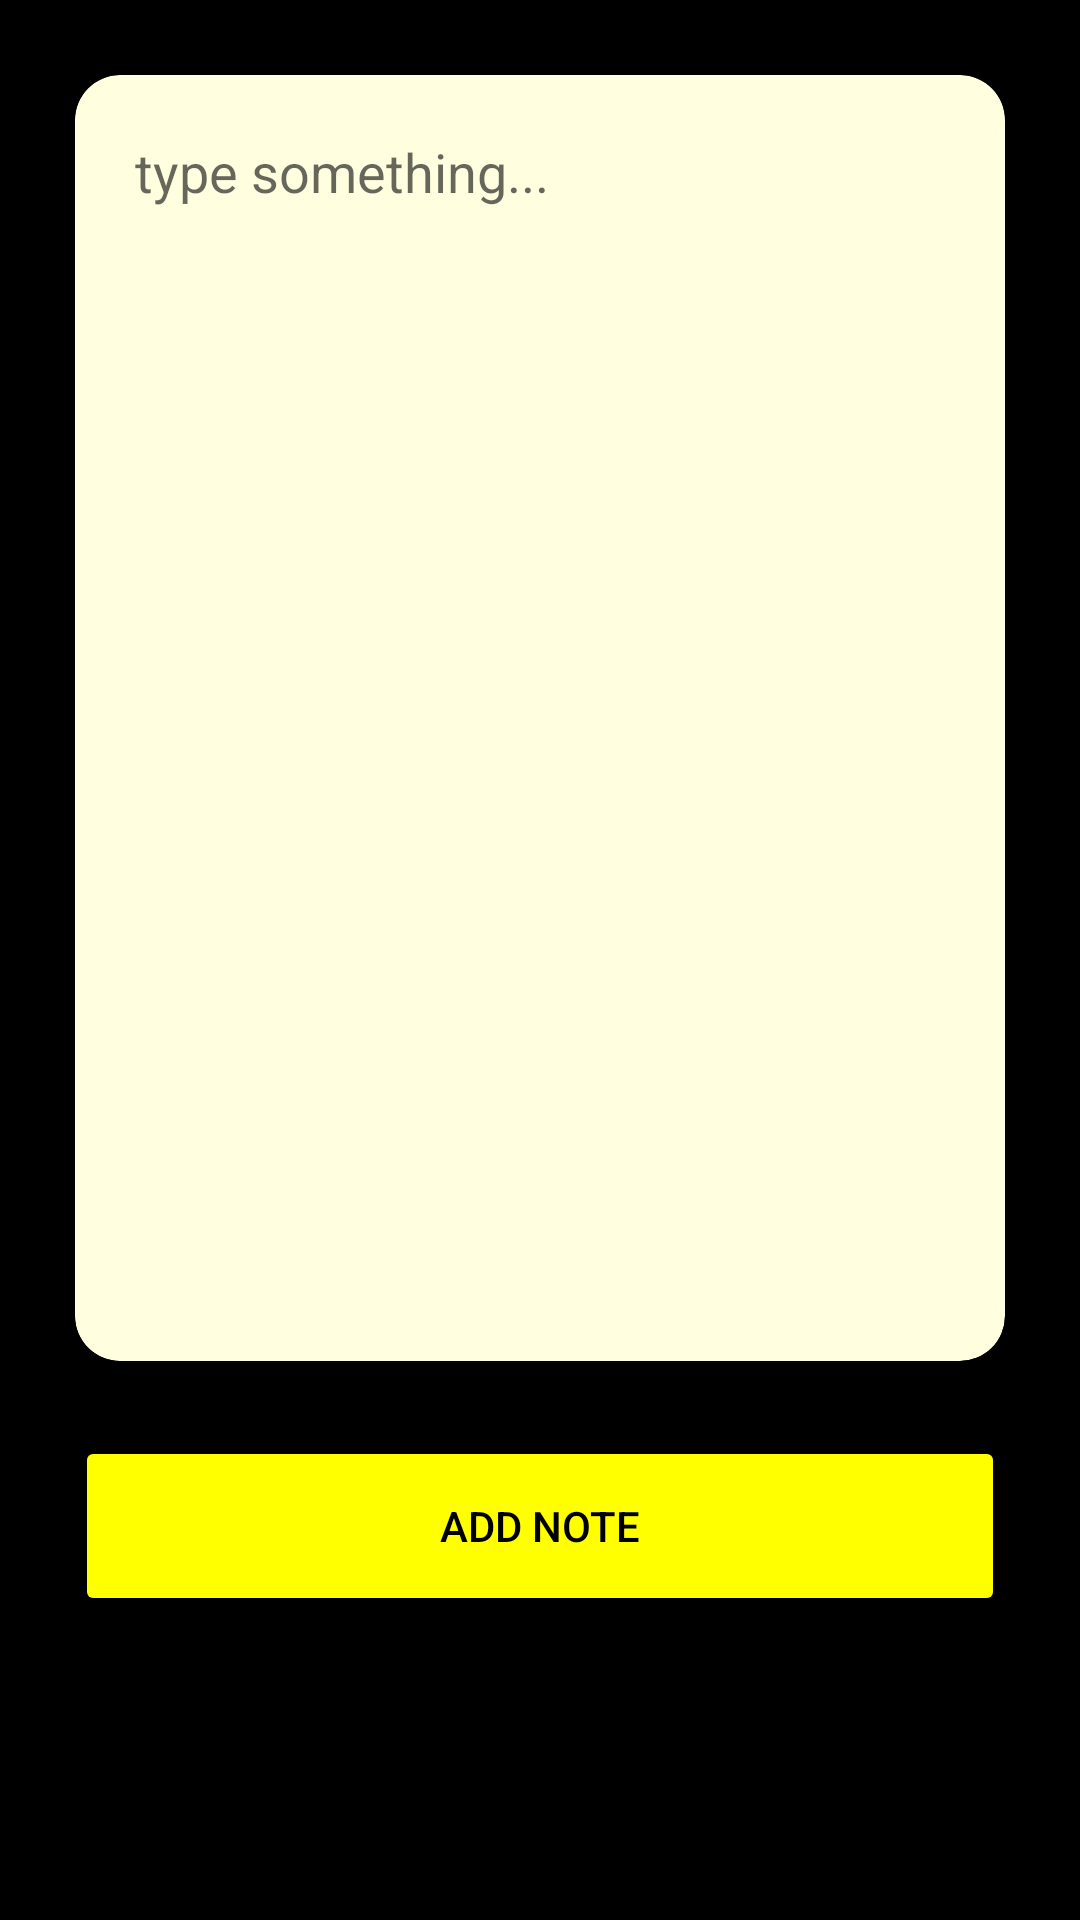

Layout XML and referenced resources for this Android screen:
<!-- AndroidManifest.xml: application theme Theme.ToDO -->
<!-- res/layout/fragment_home.xml -->
<?xml version="1.0" encoding="utf-8"?>
<androidx.constraintlayout.widget.ConstraintLayout xmlns:android="http://schemas.android.com/apk/res/android"
    xmlns:app="http://schemas.android.com/apk/res-auto"
    xmlns:tools="http://schemas.android.com/tools"
    android:layout_width="match_parent"
    android:layout_height="match_parent"
    tools:context=".views.fragments.HomeFragment"
    android:layout_gravity="center"
    android:background="@color/black"
    >

    <androidx.cardview.widget.CardView
        android:id="@+id/cardView"
        android:layout_width="match_parent"
        android:layout_height="0dp"
        android:layout_margin="25dp"
        app:cardBackgroundColor="@color/light_yellow"
        app:cardCornerRadius="15dp"
        app:layout_constraintBottom_toTopOf="@+id/saveButton"
        app:layout_constraintEnd_toEndOf="parent"

        app:layout_constraintStart_toStartOf="parent"
        app:layout_constraintTop_toTopOf="parent">

        <EditText
            android:id="@+id/noteView"
            android:layout_width="match_parent"
            android:layout_height="match_parent"
            android:layout_margin="20dp"
            android:layout_marginTop="5dp"
            android:background="@null"
            android:cursorVisible="true"
            android:gravity="start"
            android:hint="type something..."
            android:maxLines="750"

            android:textColor="@color/black"
            android:textCursorDrawable="@color/black">

        </EditText>

    </androidx.cardview.widget.CardView>

    <Button

        android:id="@+id/saveButton"
        android:layout_width="match_parent"
        android:layout_height="60dp"

        android:layout_marginHorizontal="25dp"

        android:backgroundTint="@color/yellow"
        android:onClick="save"
        android:text="add note"
        android:textColor="@color/black"
        app:layout_constraintBottom_toBottomOf="parent"
        app:layout_constraintEnd_toEndOf="parent"
        app:layout_constraintHorizontal_bias="0.157"
        app:layout_constraintStart_toStartOf="parent"
        app:layout_constraintTop_toTopOf="parent"
        app:layout_constraintVertical_bias="0.825" />

    <Button
        android:id="@+id/showListButton"
        android:layout_width="wrap_content"
        android:layout_height="58dp"
        android:background="@null"
        android:backgroundTint="@color/light_yellow"
        android:onClick="showList"
        android:text="Go to list"
        android:textColor="@color/black"
        android:visibility="visible"
        app:layout_constraintBottom_toBottomOf="parent"
        app:layout_constraintEnd_toEndOf="parent"
        app:layout_constraintHorizontal_bias="0.884"
        app:layout_constraintStart_toStartOf="parent"
        app:layout_constraintTop_toBottomOf="@+id/saveButton"
        app:layout_constraintVertical_bias="0.407"
        app:srcCompat="@drawable/baseline_keyboard_double_arrow_right_24"

        />


</androidx.constraintlayout.widget.ConstraintLayout>
<!-- resources referenced by this layout -->
<resources>
  <color name="black">#FF000000</color>
  <color name="light_yellow">#FFFFFFE0</color>
  <color name="yellow">#FFFFFF00</color>
  <!-- drawable baseline_keyboard_double_arrow_right_24 (drawable) -->
  <vector android:height="100dp" android:tint="@color/yellow"
      android:viewportHeight="24" android:viewportWidth="24"
      android:width="100dp" xmlns:android="http://schemas.android.com/apk/res/android">
      <path android:fillColor="@android:color/white" android:pathData="M6.41,6l-1.41,1.41l4.58,4.59l-4.58,4.59l1.41,1.41l6,-6z"/>
      <path android:fillColor="@android:color/white" android:pathData="M13,6l-1.41,1.41l4.58,4.59l-4.58,4.59l1.41,1.41l6,-6z"/>
  </vector>
  <style name="Theme.ToDO" parent="Theme.MaterialComponents.DayNight.NoActionBar">
          
          <item name="colorPrimary">
              @color/purple_500
          </item>
          <item name="colorPrimaryVariant">
              @color/purple_700
          </item>
          <item name="colorOnPrimary">@color/white
          </item>
          
          <item name="colorSecondary">
              @color/teal_200
          </item>
          <item name="colorSecondaryVariant">
              @color/teal_700
          </item>
          <item name="colorOnSecondary">
              @color/black
          </item>
          
          <item name="android:statusBarColor">
              ?attr/colorPrimaryVariant
          </item>
          
      </style>
  <color name="purple_500">#FF6200EE</color>
  <color name="purple_700">#FF3700B3</color>
  <color name="white">#FFFFFFFF</color>
  <color name="teal_200">#FF03DAC5</color>
  <color name="teal_700">#FF018786</color>
</resources>
